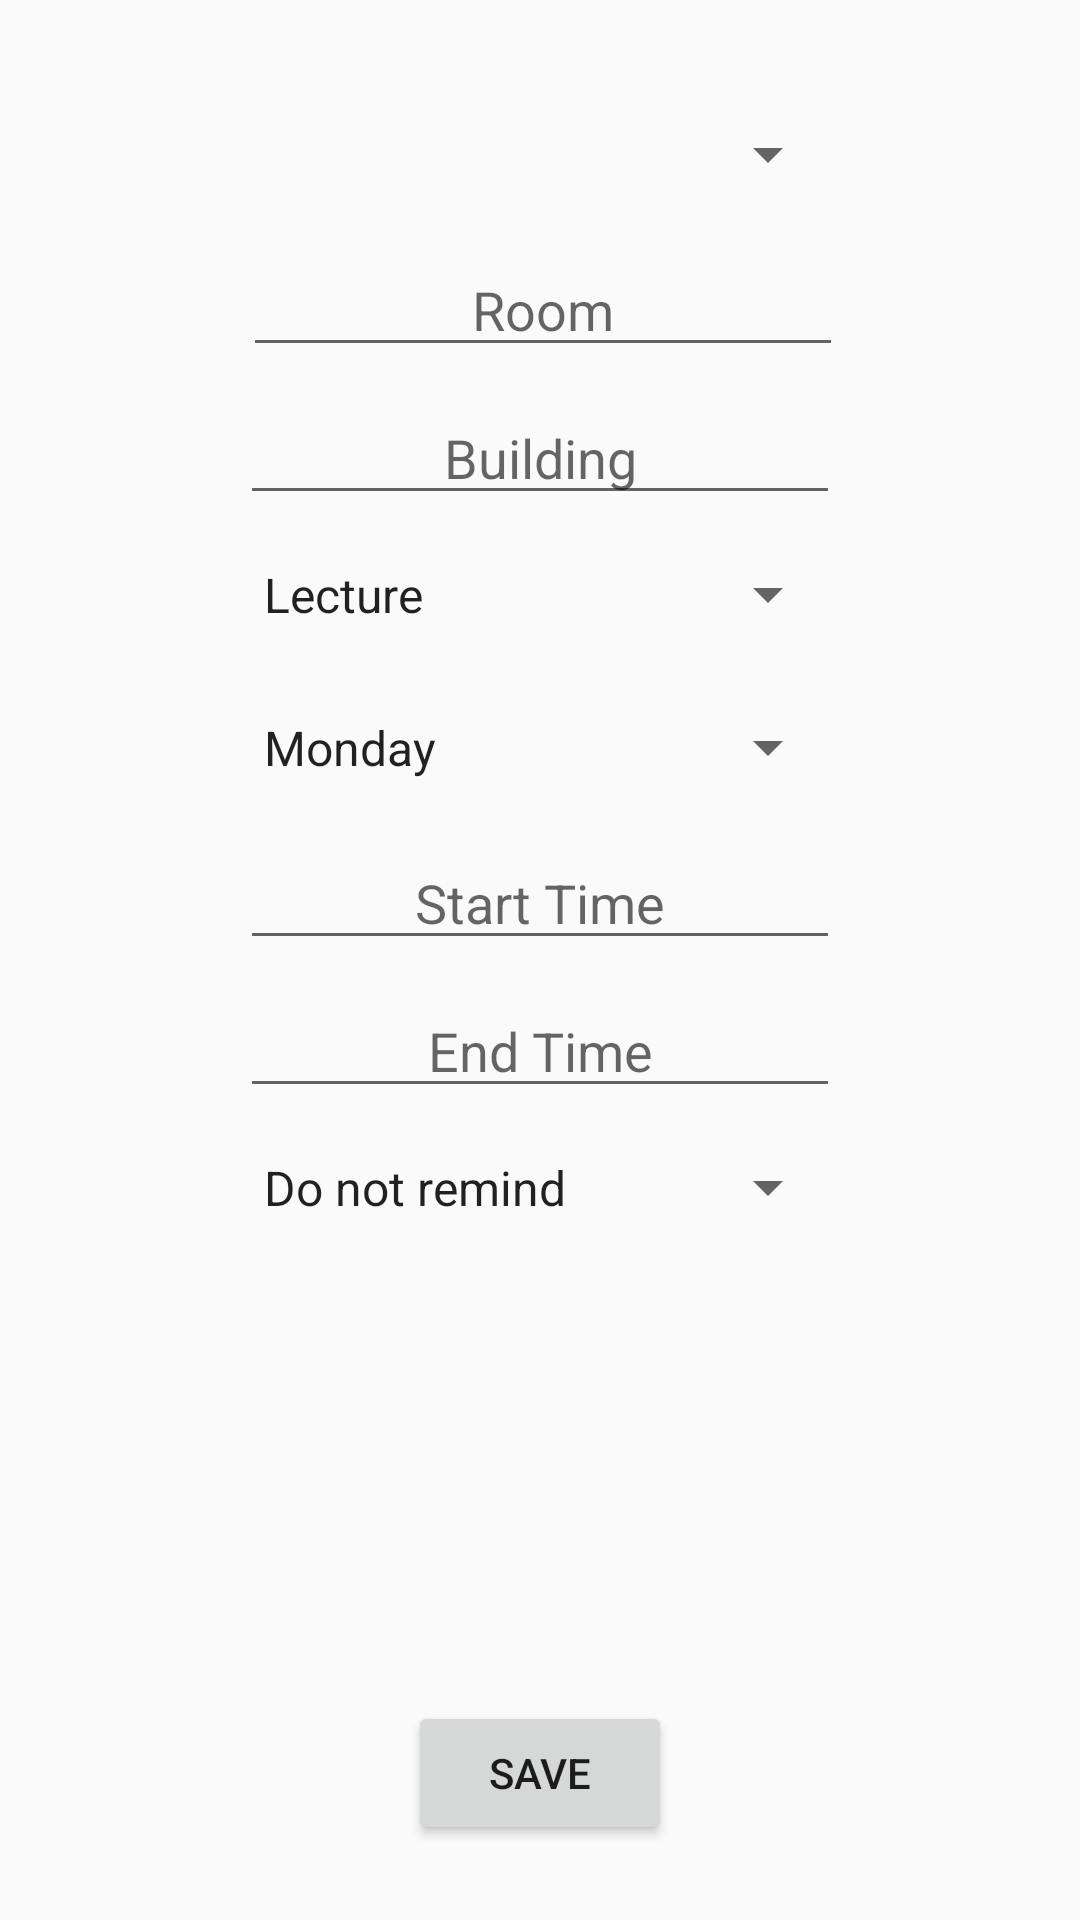

Android layout source for this screen:
<!-- AndroidManifest.xml: application theme AppTheme -->
<!-- res/layout/activity_add_class.xml -->
<?xml version="1.0" encoding="utf-8"?>
<android.support.constraint.ConstraintLayout xmlns:android="http://schemas.android.com/apk/res/android"
    xmlns:app="http://schemas.android.com/apk/res-auto"
    xmlns:tools="http://schemas.android.com/tools"
    android:layout_width="match_parent"
    android:layout_height="match_parent"
    tools:context="com.bitp3453.newbie.AddEventActivity">

    <Spinner
        android:id="@+id/spinner"
        android:layout_width="200dp"
        android:layout_height="43dp"
        android:layout_marginEnd="8dp"
        android:layout_marginLeft="8dp"
        android:layout_marginRight="8dp"
        android:layout_marginStart="8dp"
        android:layout_marginTop="30dp"
        android:spinnerMode="dropdown"
        app:layout_constraintLeft_toLeftOf="parent"
        app:layout_constraintRight_toRightOf="parent"
        app:layout_constraintTop_toTopOf="parent" />

    <EditText
        android:id="@+id/classRoom"
        android:layout_width="200dp"
        android:layout_height="wrap_content"
        android:layout_marginTop="8dp"
        android:ems="10"
        android:hint="Room"
        android:inputType="textPersonName"
        android:textAlignment="center"
        app:layout_constraintHorizontal_bias="0.507"
        app:layout_constraintLeft_toLeftOf="parent"
        app:layout_constraintRight_toRightOf="parent"
        app:layout_constraintTop_toBottomOf="@+id/spinner" />

    <EditText
        android:id="@+id/classLocation"
        android:layout_width="200dp"
        android:layout_height="wrap_content"
        android:layout_marginTop="8dp"
        android:ems="10"
        android:hint="Building"
        android:inputType="textPersonName"
        android:textAlignment="center"
        app:layout_constraintLeft_toLeftOf="parent"
        app:layout_constraintRight_toRightOf="parent"
        app:layout_constraintTop_toBottomOf="@+id/classRoom" />

    <Spinner
        android:id="@+id/classType"
        android:layout_width="200dp"
        android:layout_height="43dp"
        android:layout_marginTop="5dp"
        android:entries="@array/classType"
        android:spinnerMode="dropdown"
        app:layout_constraintLeft_toLeftOf="parent"
        app:layout_constraintRight_toRightOf="parent"
        app:layout_constraintTop_toBottomOf="@+id/classLocation" />

    <Spinner
        android:id="@+id/classDay"
        android:layout_width="200dp"
        android:layout_height="43dp"
        android:layout_marginTop="8dp"
        android:entries="@array/weekDay"
        android:spinnerMode="dropdown"
        app:layout_constraintLeft_toLeftOf="parent"
        app:layout_constraintRight_toRightOf="parent"
        app:layout_constraintTop_toBottomOf="@+id/classType" />

    <EditText
        android:id="@+id/classStart"
        android:layout_width="200dp"
        android:layout_height="wrap_content"
        android:layout_marginEnd="8dp"
        android:layout_marginLeft="8dp"
        android:layout_marginRight="8dp"
        android:layout_marginStart="8dp"
        android:layout_marginTop="8dp"
        android:ems="10"
        android:focusable="false"
        android:hint="Start Time"
        android:inputType="time"
        android:textAlignment="center"
        app:layout_constraintLeft_toLeftOf="parent"
        app:layout_constraintRight_toRightOf="parent"
        app:layout_constraintTop_toBottomOf="@+id/classDay" />

    <EditText
        android:id="@+id/classEnd"
        android:layout_width="200dp"
        android:layout_height="wrap_content"
        android:layout_marginEnd="8dp"
        android:layout_marginLeft="8dp"
        android:layout_marginRight="8dp"
        android:layout_marginStart="8dp"
        android:layout_marginTop="8dp"
        android:ems="10"
        android:focusable="false"
        android:hint="End Time"
        android:inputType="time"
        android:textAlignment="center"
        app:layout_constraintLeft_toLeftOf="parent"
        app:layout_constraintRight_toRightOf="parent"
        app:layout_constraintTop_toBottomOf="@+id/classStart" />

    <Spinner
        android:id="@+id/sRemind"
        android:layout_width="200dp"
        android:layout_height="37dp"
        android:layout_marginLeft="8dp"
        android:layout_marginRight="8dp"
        android:layout_marginTop="8dp"
        android:entries="@array/remindHours"
        app:layout_constraintLeft_toLeftOf="parent"
        app:layout_constraintRight_toRightOf="parent"
        app:layout_constraintTop_toBottomOf="@+id/classEnd"
        android:layout_marginStart="8dp"
        android:layout_marginEnd="8dp" />

    <Button
        android:id="@+id/btnSave"
        android:layout_width="wrap_content"
        android:layout_height="wrap_content"
        android:layout_marginBottom="25dp"
        android:text="Save"
        app:layout_constraintBottom_toBottomOf="parent"
        app:layout_constraintLeft_toLeftOf="parent"
        app:layout_constraintRight_toRightOf="parent" />

</android.support.constraint.ConstraintLayout>
<!-- resources referenced by this layout -->
<resources>
  <array name="classType">
          <item>Lecture</item>
          <item>Lab</item>
      </array>
  <array name="remindHours">
          <item>Do not remind</item>
          <item>30 mins earlier</item>
          <item>1 hour earlier</item>
          <item>2 hours earlier</item>
          <item>12 hours earlier</item>
          <item>24 hours earlier</item>
      </array>
  <array name="weekDay">
          <item>Monday</item>
          <item>Tuesday</item>
          <item>Wednesday</item>
          <item>Thursday</item>
          <item>Friday</item>
          <item>Saturday</item>
          <item>Sunday</item>
      </array>
  <style name="AppTheme" parent="Theme.AppCompat.Light.DarkActionBar">
          
          <item name="colorPrimary">@color/colorPrimary</item>
          <item name="colorPrimaryDark">@color/colorPrimaryDark</item>
          <item name="colorAccent">@color/colorAccent</item>
      </style>
  <color name="colorPrimary">#3f51b5</color>
  <color name="colorPrimaryDark">#303F9F</color>
  <color name="colorAccent">#FF4081</color>
</resources>
